Dataset: pokemon (GitHub, Schultz2873/pokemon-image-recognition). Classes: bulbasaur, charmander, pikachu, squirtle.

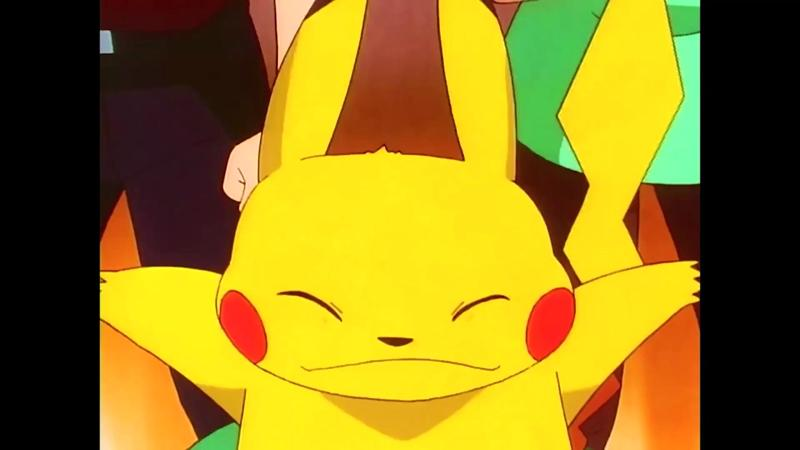
Label: pikachu

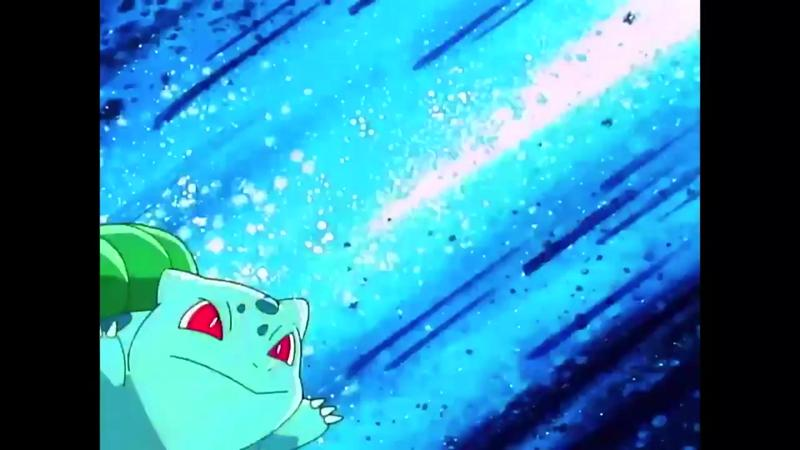
Label: bulbasaur

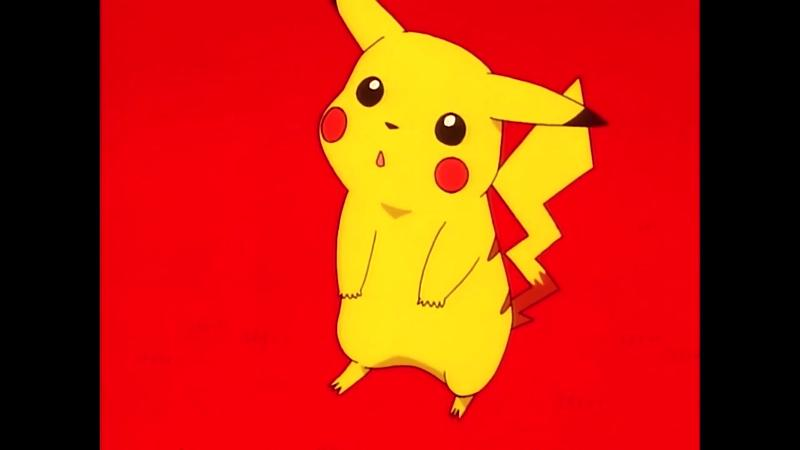
Label: pikachu

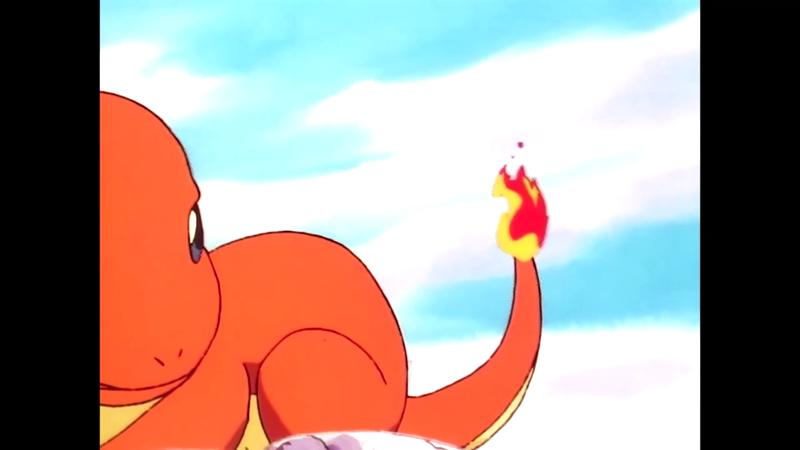
Label: charmander

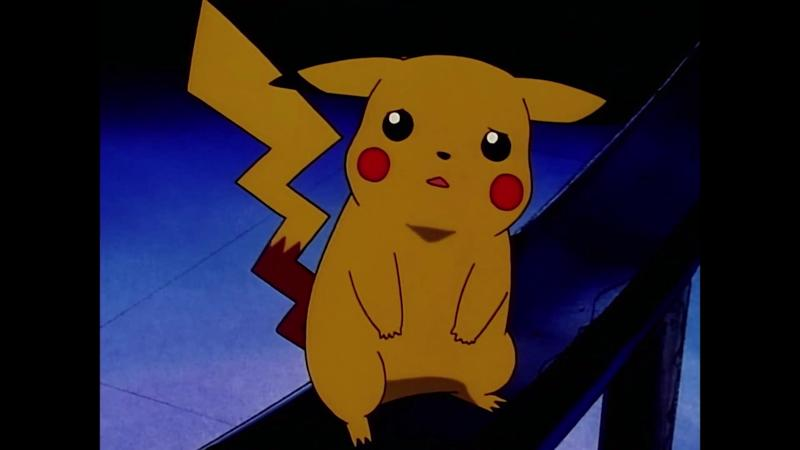
Label: pikachu

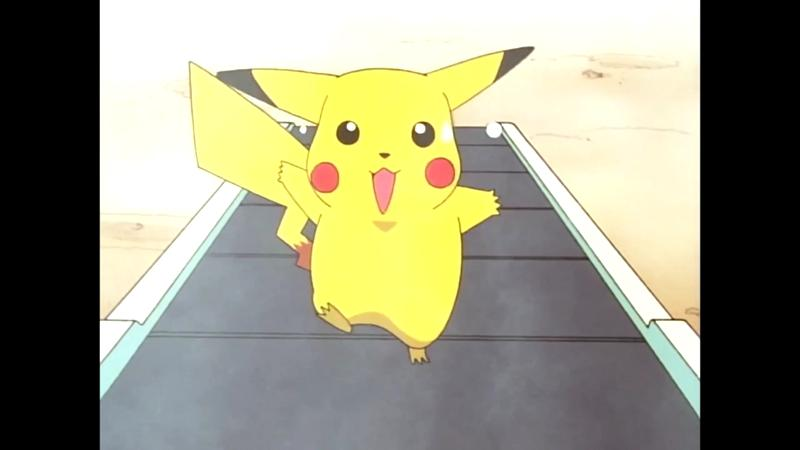
Label: pikachu
